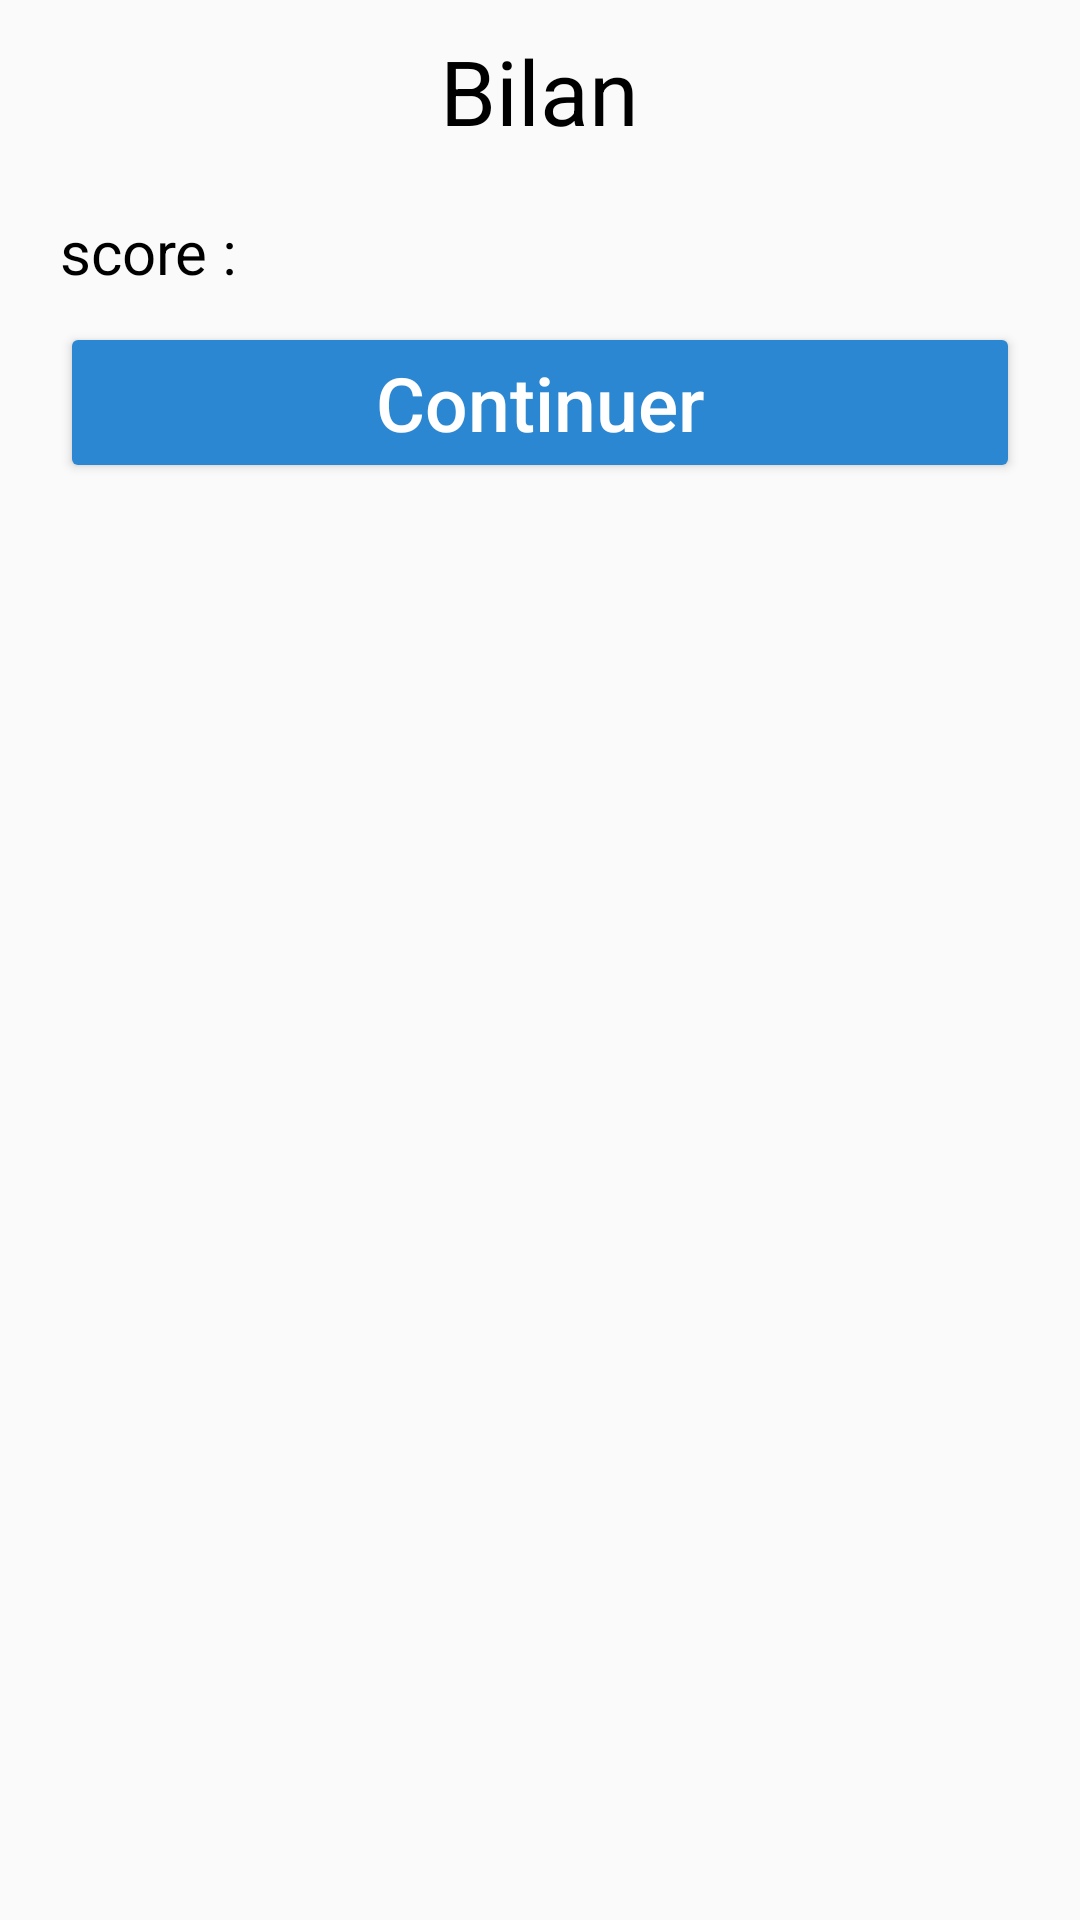

Reconstruct the res/layout file that produces this screen, plus the resources it refers to.
<!-- AndroidManifest.xml: application theme AppTheme -->
<!-- res/layout/score_pop_up_window_game3.xml -->
<?xml version="1.0" encoding="utf-8"?>
<RelativeLayout
    xmlns:android="http://schemas.android.com/apk/res/android"
    xmlns:app="http://schemas.android.com/apk/res-auto"
    xmlns:tools="http://schemas.android.com/tools"
    android:layout_width="wrap_content"
    android:layout_height="wrap_content"
    android:paddingLeft="20dp"
    android:paddingTop="10dp"
    android:paddingRight="20dp"
    android:paddingBottom="20dp"
    tools:context=".game3_FastClick.ScorePopUpFastClicker" >


    <TextView
        android:id="@+id/bilanTextGame2"
        android:layout_width="wrap_content"
        android:layout_height="wrap_content"
        android:layout_centerHorizontal="true"
        android:text="@string/bilan"
        android:textColor="@android:color/black"
        android:textSize="30sp" />

    <LinearLayout
        android:id="@+id/LayoutScoreFastClick"
        android:layout_width="wrap_content"
        android:layout_height="wrap_content"
        android:layout_below="@id/bilanTextGame2"
        android:layout_marginTop="20dp"
        android:layout_marginBottom="10dp">

        <TextView
            android:id="@+id/scoreFCText"
            android:layout_width="wrap_content"
            android:layout_height="wrap_content"
            android:text="@string/score"
            android:textColor="@android:color/black"
            android:textSize="20sp" />

        <TextView
            android:id="@+id/scoreFCVal"
            android:layout_width="wrap_content"
            android:layout_height="wrap_content"
            android:textSize="20sp" />

    </LinearLayout>

    <android.support.v7.widget.AppCompatButton
        android:id="@+id/btnContinuer"
        android:layout_width="match_parent"
        android:layout_height="wrap_content"
        android:layout_below="@id/LayoutScoreFastClick"
        android:layout_centerHorizontal="true"
        android:text="@string/continuer"
        android:textAllCaps="false"
        android:textColor="@color/RTBlanc"
        android:textSize="25sp"
        app:backgroundTint="@color/RTBleu" />


</RelativeLayout>
<!-- resources referenced by this layout -->
<resources>
  <color name="RTBlanc">#FFFFFF</color>
  <color name="RTBleu">#2B87D1</color>
  <string name="bilan" translatable="false">Bilan</string>
  <string name="continuer" translatable="false">Continuer</string>
  <string name="score" translatable="false">score : </string>
  <style name="AppTheme" parent="Theme.AppCompat.Light.DarkActionBar">
          
          <item name="colorPrimary">@color/colorPrimary</item>
          <item name="colorPrimaryDark">@color/colorPrimaryDark</item>
          <item name="colorAccent">@color/colorAccent</item>
      </style>
  <color name="colorPrimary">#008577</color>
  <color name="colorPrimaryDark">#00574B</color>
  <color name="colorAccent">#D81B60</color>
</resources>
